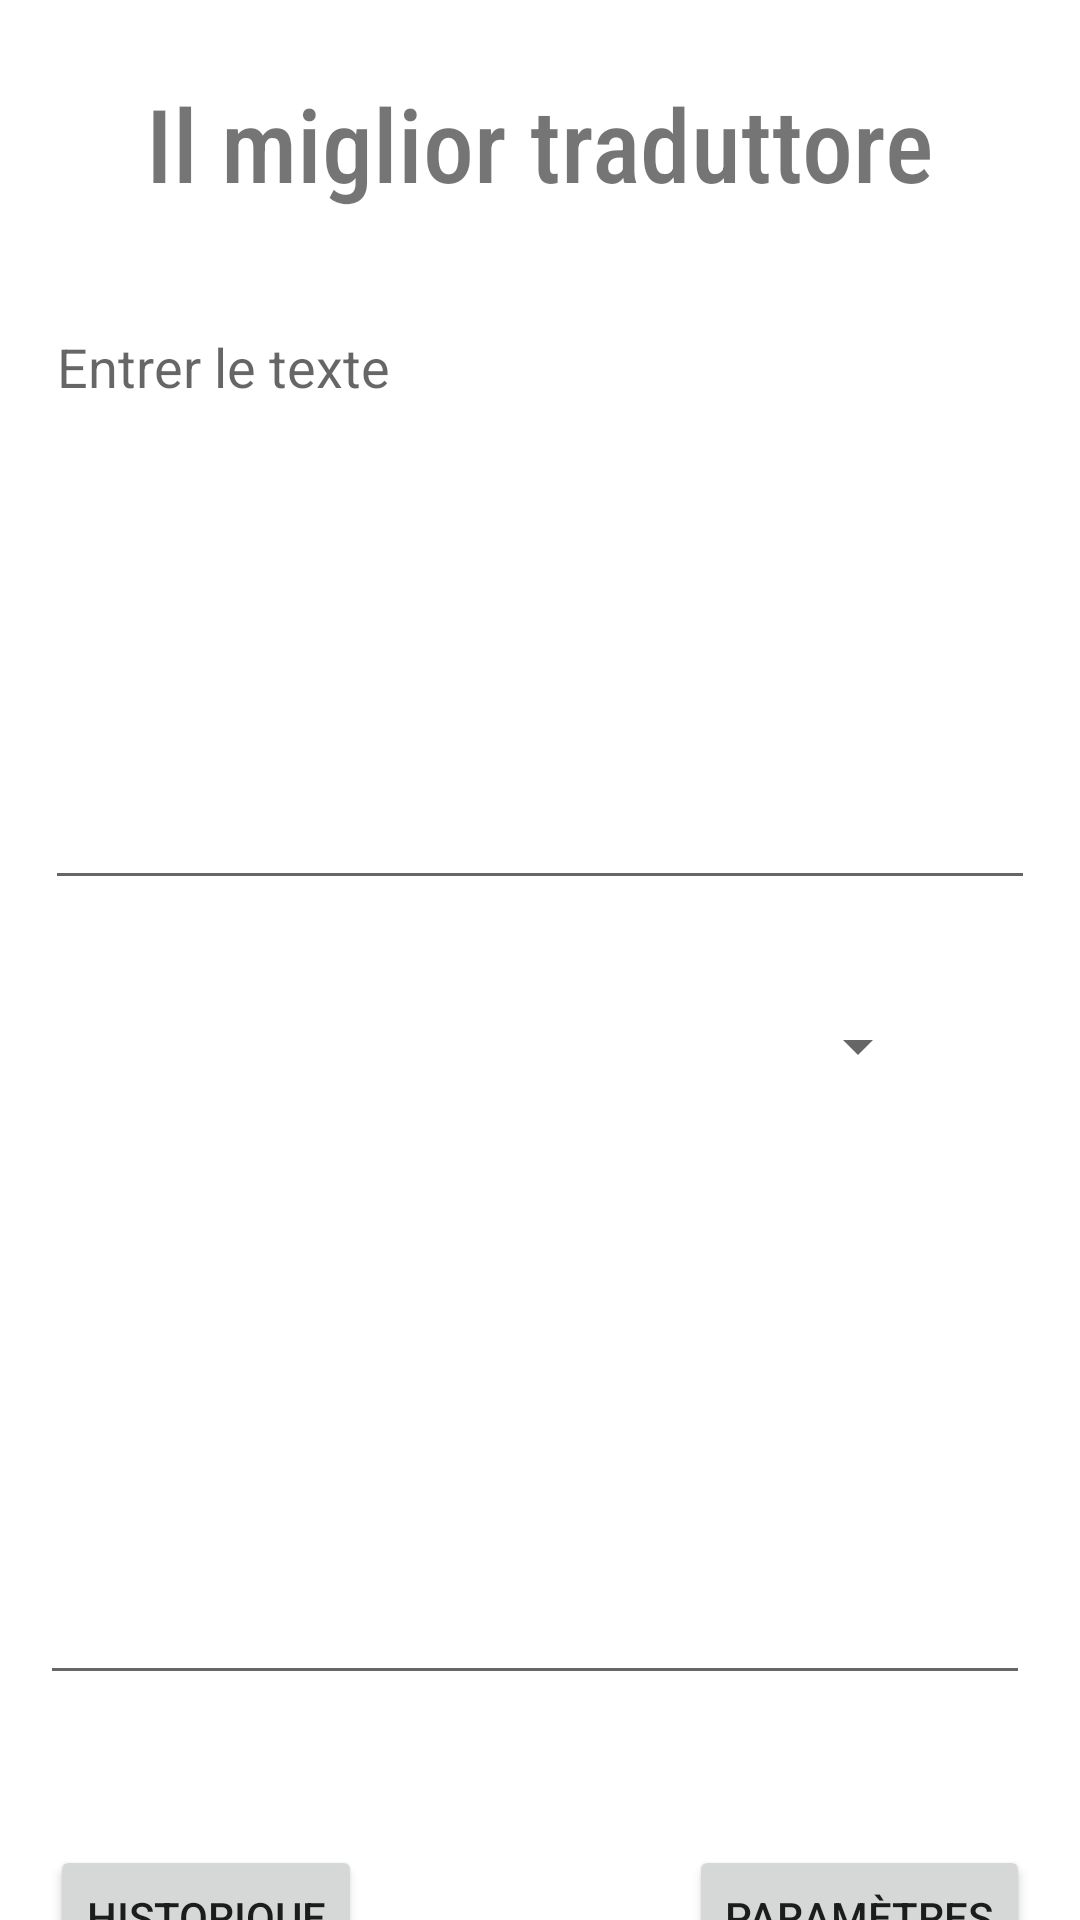

This screen was rendered from an Android layout file. Write that file and the resources it references.
<!-- AndroidManifest.xml: application theme Theme.Projet_Android -->
<!-- res/layout/activity_main.xml -->
<?xml version="1.0" encoding="utf-8"?>
<androidx.constraintlayout.widget.ConstraintLayout xmlns:android="http://schemas.android.com/apk/res/android"
    xmlns:app="http://schemas.android.com/apk/res-auto"
    xmlns:tools="http://schemas.android.com/tools"
    android:layout_width="match_parent"
    android:layout_height="match_parent"
    tools:context=".MainActivity">

    <EditText
        android:id="@+id/et_source"
        android:layout_width="330dp"
        android:layout_height="200dp"
        android:layout_marginStart="50dp"
        android:layout_marginTop="100dp"
        android:layout_marginEnd="50dp"
        android:ems="10"
        android:gravity="start|top"
        android:hint="Entrer le texte"
        android:inputType="textMultiLine"
        app:layout_constraintEnd_toEndOf="parent"
        app:layout_constraintStart_toStartOf="parent"
        app:layout_constraintTop_toTopOf="parent" />

    <EditText
        android:id="@+id/et_destination"
        android:layout_width="330dp"
        android:layout_height="200dp"
        android:layout_marginStart="50dp"
        android:layout_marginTop="65dp"
        android:layout_marginEnd="50dp"
        android:ems="10"
        android:focusable="auto"
        android:gravity="start|top"
        android:inputType="textMultiLine"
        android:selectAllOnFocus="true"
        app:layout_constraintEnd_toEndOf="parent"
        app:layout_constraintHorizontal_bias="0.526"
        app:layout_constraintStart_toStartOf="parent"
        app:layout_constraintTop_toBottomOf="@+id/et_source" />

    <Button
        android:id="@+id/button"
        android:layout_width="wrap_content"
        android:layout_height="wrap_content"
        android:layout_marginTop="50dp"
        android:onClick="Historique"
        android:text="Historique"
        app:layout_constraintEnd_toStartOf="@+id/button2"
        app:layout_constraintHorizontal_bias="0.5"
        app:layout_constraintStart_toStartOf="parent"
        app:layout_constraintTop_toBottomOf="@+id/et_destination" />

    <Button
        android:id="@+id/button2"
        android:layout_width="wrap_content"
        android:layout_height="wrap_content"
        android:layout_marginStart="92dp"
        android:layout_marginTop="50dp"
        android:onClick="Parametre"
        android:text="Paramètres"
        app:layout_constraintEnd_toEndOf="parent"
        app:layout_constraintHorizontal_bias="0.5"
        app:layout_constraintStart_toEndOf="@+id/button"
        app:layout_constraintTop_toBottomOf="@+id/et_destination" />

    <Spinner
        android:id="@+id/sp_languages"
        android:layout_width="wrap_content"
        android:layout_height="17dp"
        android:layout_marginTop="40dp"
        android:layout_marginEnd="50dp"
        app:layout_constraintEnd_toEndOf="parent"
        app:layout_constraintTop_toBottomOf="@+id/et_source" />

    <TextView
        android:id="@+id/textView"
        android:layout_width="wrap_content"
        android:layout_height="wrap_content"
        android:fontFamily="sans-serif-condensed-medium"
        android:text="Il miglior traduttore"
        android:textSize="34sp"
        app:layout_constraintBottom_toTopOf="@+id/et_source"
        app:layout_constraintEnd_toEndOf="parent"
        app:layout_constraintStart_toStartOf="parent"
        app:layout_constraintTop_toTopOf="parent"
        app:layout_constraintVertical_bias="0.459" />

</androidx.constraintlayout.widget.ConstraintLayout>
<!-- resources referenced by this layout -->
<resources>
  <style name="Theme.Projet_Android" parent="Theme.MaterialComponents.DayNight.DarkActionBar">
          
          <item name="colorPrimary">@color/purple_500</item>
          <item name="colorPrimaryVariant">@color/purple_700</item>
          <item name="colorOnPrimary">@color/white</item>
          
          <item name="colorSecondary">@color/teal_200</item>
          <item name="colorSecondaryVariant">@color/teal_700</item>
          <item name="colorOnSecondary">@color/black</item>
          
          <item name="android:statusBarColor">?attr/colorPrimaryVariant</item>
          
      </style>
  <!-- not gathered from this repository: default colours our renderer supplied (Android Studio template values) -->
  <color name="purple_500">#FF6200EE</color>
  <color name="purple_700">#FF3700B3</color>
  <color name="teal_200">#FF03DAC5</color>
  <color name="teal_700">#FF018786</color>
  <color name="black">#FF000000</color>
  <color name="white">#FFFFFFFF</color>
</resources>
